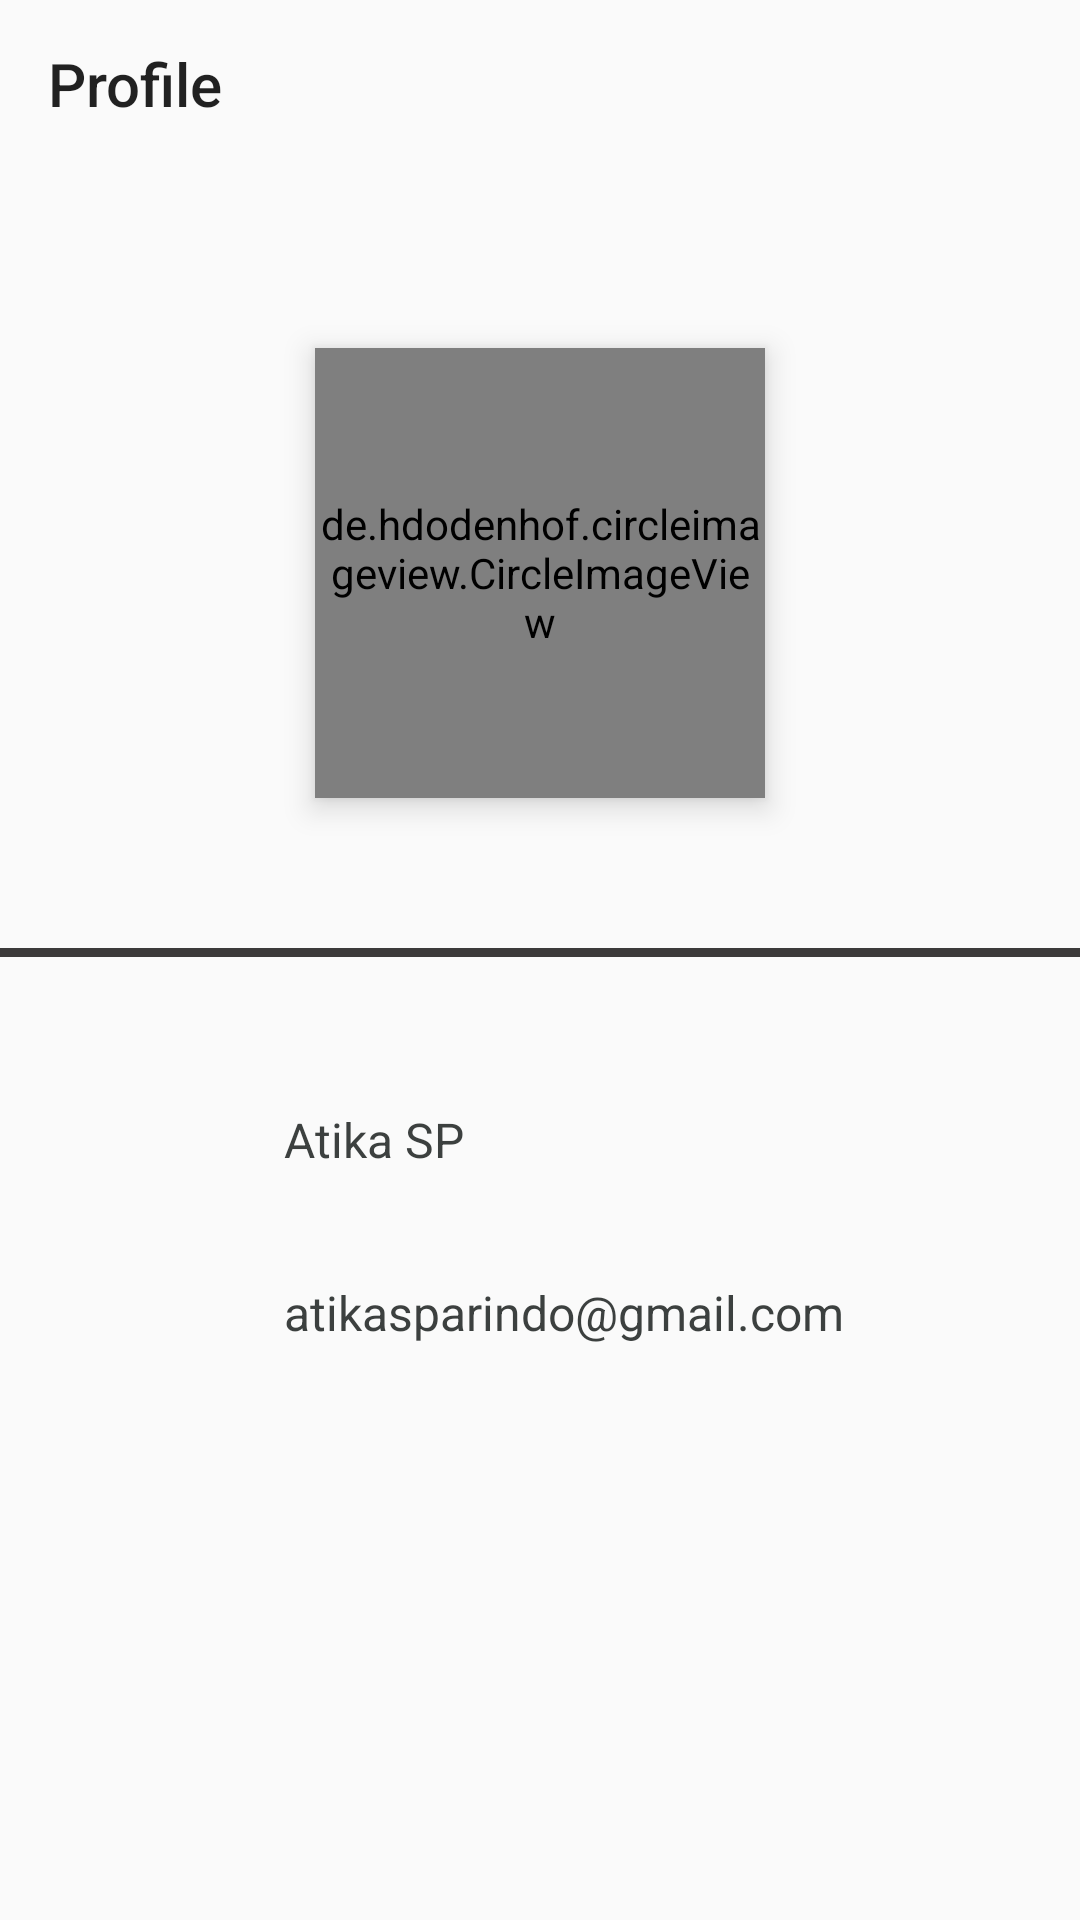

Android layout source for this screen:
<!-- AndroidManifest.xml: application theme AppTheme -->
<!-- res/layout/activity_about.xml -->
<?xml version="1.0" encoding="utf-8"?>
<LinearLayout xmlns:android="http://schemas.android.com/apk/res/android"
    xmlns:app="http://schemas.android.com/apk/res-auto"
    xmlns:tools="http://schemas.android.com/tools"
    android:layout_width="match_parent"
    android:layout_height="match_parent"
    android:orientation="vertical"
    tools:context=".About">

    <androidx.appcompat.widget.Toolbar
        android:layout_width="match_parent"
        android:layout_height="wrap_content"
        android:id="@+id/toolbarBack"
        app:title="Profile"
        android:layout_marginBottom="10dp"/>

    <de.hdodenhof.circleimageview.CircleImageView
        android:layout_width="150dp"
        android:layout_height="150dp"
        android:layout_gravity="center"
        android:layout_marginTop="50dp"
        android:layout_marginBottom="50dp"
        android:src="@drawable/profilpic"
        android:elevation="6dp"
        app:civ_border_color="#959C9B"
        app:civ_border_width="3dp" />


    <View
        android:id="@+id/divider"
        android:layout_width="match_parent"
        android:layout_height="3dp"
        android:background="#3C3A3A" />

    <RelativeLayout
        android:layout_width="wrap_content"
        android:layout_height="wrap_content"
        android:layout_gravity="center_horizontal"
        android:layout_marginTop="25dp">

        <ImageView
            android:id="@+id/iconprofil"
            android:layout_width="wrap_content"
            android:layout_height="wrap_content"
            android:src="@drawable/ic_profile_50"
            android:layout_gravity="center"
            android:layout_marginTop="10dp"
            android:layout_marginEnd="16dp"/>

        <ImageView
            android:id="@+id/iconemail"
            android:layout_width="wrap_content"
            android:layout_height="wrap_content"
            android:src="@drawable/ic_email"
            android:layout_below="@id/iconprofil"
            android:layout_gravity="center"
            android:layout_marginTop="10dp"
            android:layout_marginEnd="16dp"/>

        <TextView
            android:id="@+id/name"
            android:layout_width="wrap_content"
            android:layout_height="wrap_content"
            android:layout_toEndOf="@+id/iconprofil"
            android:text="@string/name"
            android:textSize="16sp"
            android:textColor="#3C403F"
            android:layout_marginTop="25dp"  />

        <TextView
            android:layout_width="wrap_content"
            android:layout_height="wrap_content"
            android:layout_below="@+id/name"
            android:layout_marginTop="36dp"
            android:layout_toEndOf="@+id/iconemail"
            android:text="@string/email"
            android:textColor="#3C403F"
            android:textSize="16sp" />

    </RelativeLayout>


</LinearLayout>
<!-- resources referenced by this layout -->
<resources>
  <!-- drawable profilpic: png bitmap (drawable, 426269 bytes) -->
  <string name="email">atikasparindo@gmail.com</string>
  <string name="name">Atika SP</string>
  <style name="AppTheme" parent="Theme.AppCompat.Light.NoActionBar">
          
          <item name="colorPrimary">#FFFFFF</item>
          <item name="colorPrimaryDark">#000000</item>
          <item name="colorAccent">#01B399</item>
      </style>
</resources>
